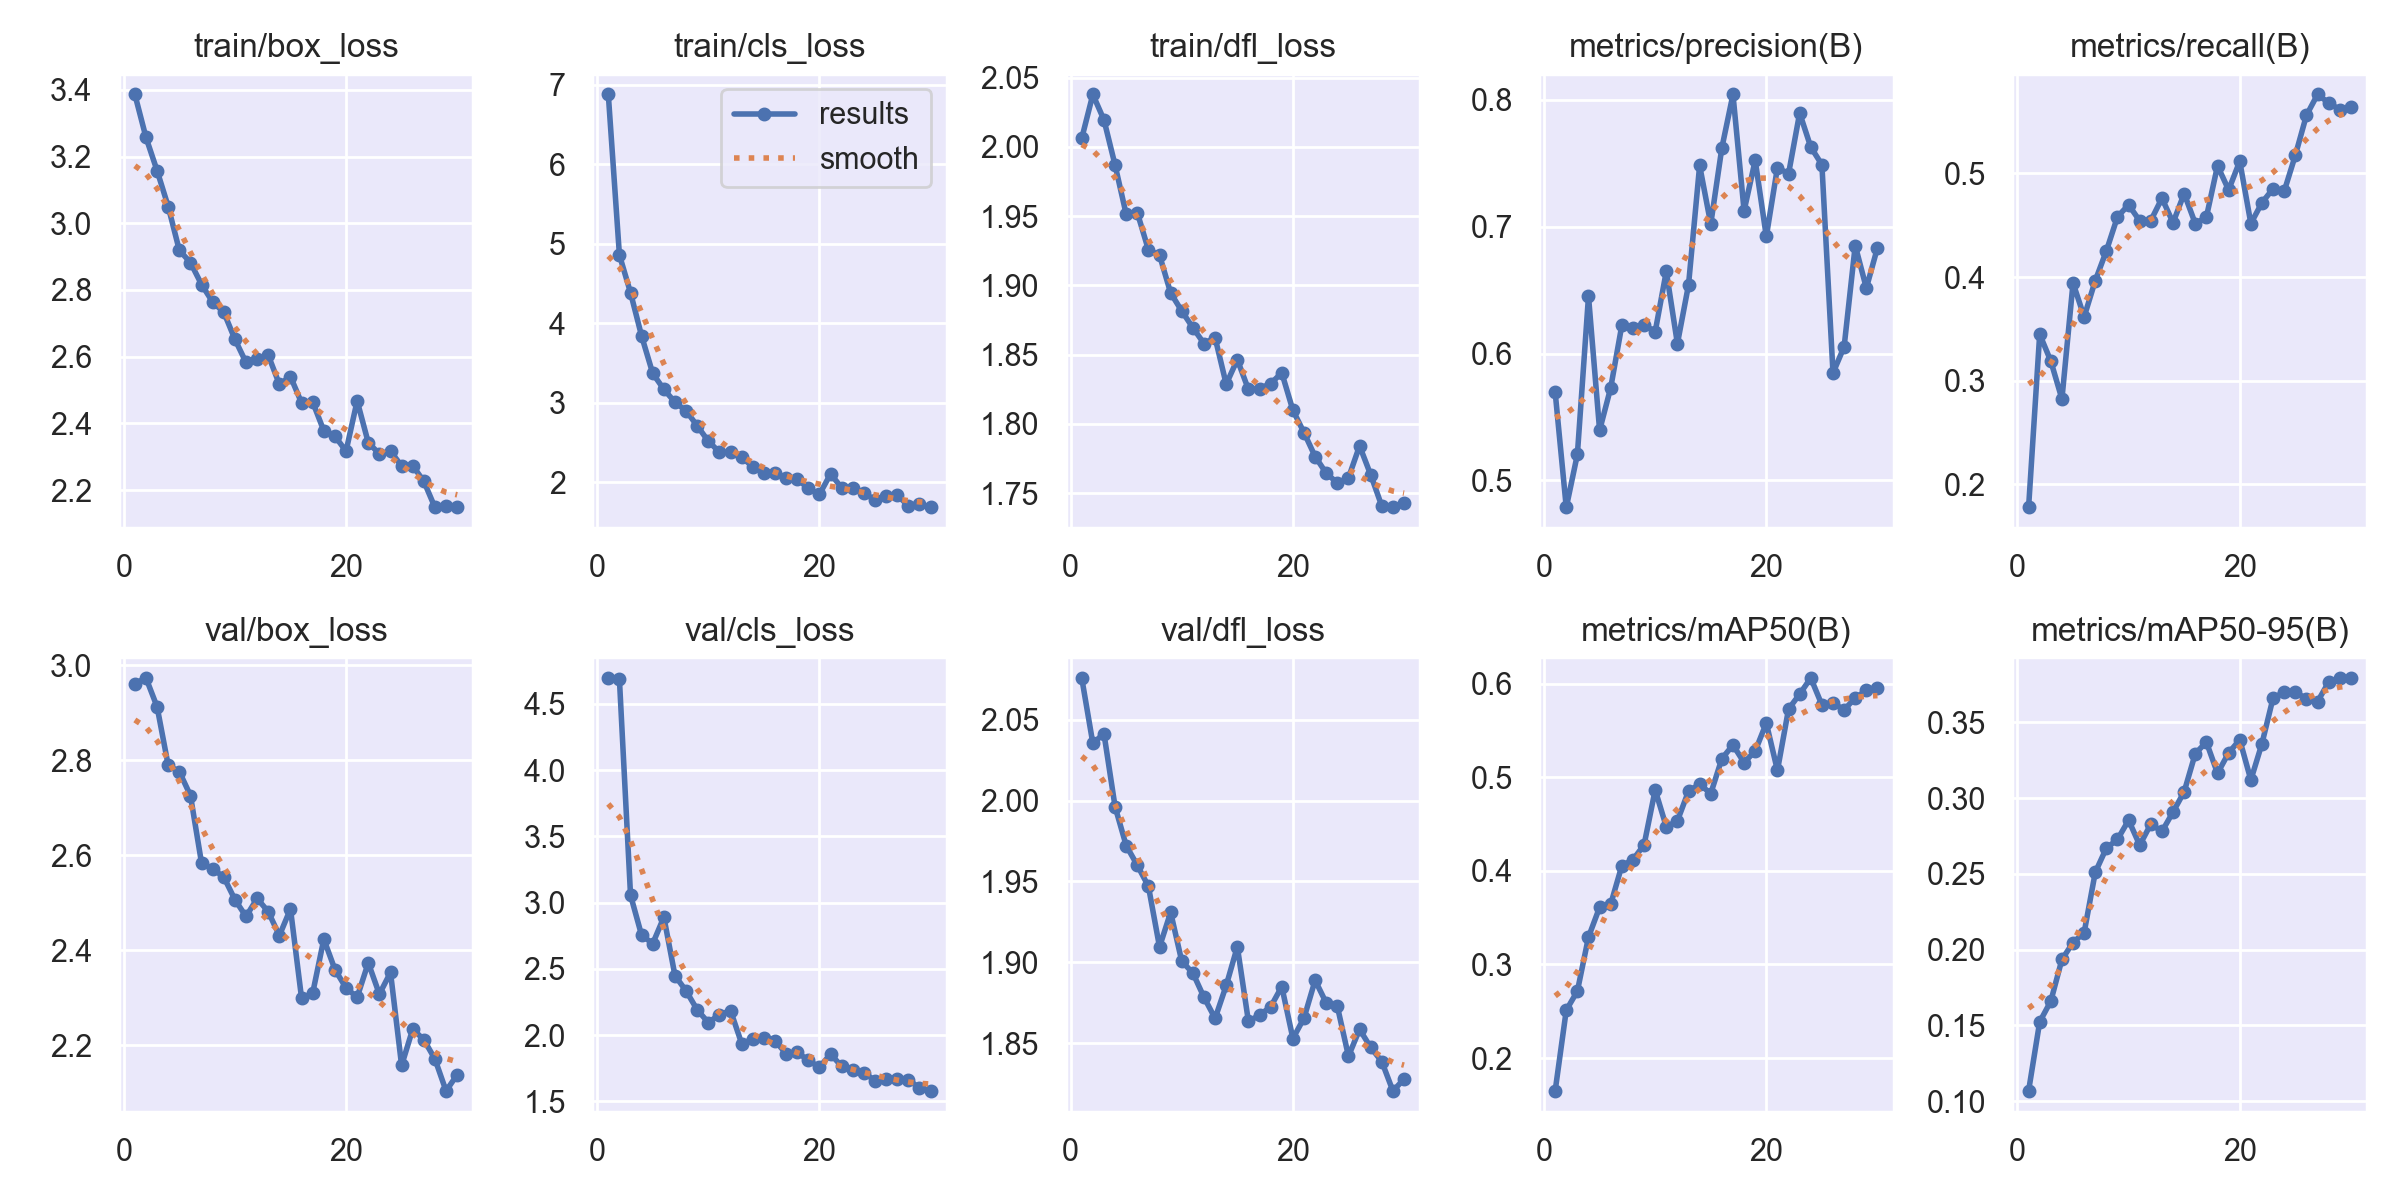

The data file committed next to this chart (first rows):
epoch, time, train/box_loss, train/cls_loss, train/dfl_loss, metrics/precision(B), metrics/recall(B), metrics/mAP50(B), metrics/mAP50-95(B), val/box_loss, val/cls_loss, val/dfl_loss, lr/pg0, lr/pg1, lr/pg2
1, 39.43, 3.386, 6.875, 2.006, 0.5696, 0.1777, 0.1648, 0.1067, 2.961, 4.695, 2.076, 0.001104, 0.001104, 0.001104
2, 72.13, 3.257, 4.856, 2.038, 0.4787, 0.3448, 0.2511, 0.1523, 2.973, 4.685, 2.035, 0.001074, 0.001074, 0.001074
3, 104.9, 3.157, 4.381, 2.02, 0.5205, 0.319, 0.2715, 0.166, 2.912, 3.056, 2.041, 0.001038, 0.001038, 0.001038
4, 137, 3.05, 3.835, 1.987, 0.6452, 0.2824, 0.3293, 0.1935, 2.789, 2.752, 1.996, 0.001001, 0.001001, 0.001001
5, 170.2, 2.919, 3.366, 1.951, 0.5395, 0.3943, 0.3611, 0.2046, 2.776, 2.691, 1.972, 0.0009643, 0.0009643, 0.0009643
6, 214.6, 2.882, 3.167, 1.953, 0.5731, 0.3616, 0.3645, 0.2112, 2.725, 2.89, 1.96, 0.0009277, 0.0009277, 0.0009277
7, 246, 2.816, 3.004, 1.926, 0.6224, 0.3966, 0.4055, 0.251, 2.583, 2.448, 1.947, 0.000891, 0.000891, 0.000891
8, 277.9, 2.764, 2.896, 1.922, 0.6199, 0.4253, 0.4119, 0.267, 2.571, 2.333, 1.91, 0.0008544, 0.0008544, 0.0008544
9, 309.6, 2.733, 2.707, 1.895, 0.6228, 0.4582, 0.4278, 0.2727, 2.554, 2.19, 1.931, 0.0008177, 0.0008177, 0.0008177
10, 340.8, 2.652, 2.514, 1.882, 0.6172, 0.4697, 0.4865, 0.2854, 2.506, 2.094, 1.901, 0.000781, 0.000781, 0.000781
11, 373.1, 2.583, 2.376, 1.869, 0.6649, 0.4543, 0.4471, 0.2689, 2.471, 2.154, 1.893, 0.0007444, 0.0007444, 0.0007444
12, 404.7, 2.593, 2.374, 1.858, 0.6078, 0.4546, 0.4535, 0.2828, 2.509, 2.184, 1.878, 0.0007077, 0.0007077, 0.0007077
13, 436.3, 2.605, 2.314, 1.862, 0.6542, 0.4761, 0.4852, 0.2779, 2.481, 1.936, 1.865, 0.000671, 0.000671, 0.000671
14, 477.7, 2.517, 2.192, 1.829, 0.7483, 0.4525, 0.4926, 0.2908, 2.43, 1.968, 1.886, 0.0006344, 0.0006344, 0.0006344
15, 519.9, 2.54, 2.113, 1.846, 0.7021, 0.4806, 0.4826, 0.3041, 2.487, 1.98, 1.91, 0.0005977, 0.0005977, 0.0005977
16, 562.4, 2.461, 2.113, 1.825, 0.7622, 0.4516, 0.5199, 0.3293, 2.298, 1.957, 1.863, 0.0005611, 0.0005611, 0.0005611
17, 605.6, 2.464, 2.05, 1.825, 0.8043, 0.4579, 0.5345, 0.3369, 2.31, 1.859, 1.867, 0.0005244, 0.0005244, 0.0005244
18, 647.4, 2.378, 2.038, 1.829, 0.7126, 0.5075, 0.5157, 0.3163, 2.423, 1.87, 1.872, 0.0004877, 0.0004877, 0.0004877
19, 689.7, 2.362, 1.921, 1.837, 0.7524, 0.4841, 0.5281, 0.3297, 2.359, 1.809, 1.885, 0.0004511, 0.0004511, 0.0004511
20, 731.3, 2.317, 1.846, 1.81, 0.6923, 0.5118, 0.558, 0.3384, 2.32, 1.757, 1.853, 0.0004144, 0.0004144, 0.0004144
21, 802.5, 2.468, 2.102, 1.794, 0.7467, 0.4517, 0.5073, 0.3119, 2.301, 1.857, 1.866, 0.0003777, 0.0003777, 0.0003777
22, 843.8, 2.342, 1.928, 1.776, 0.7418, 0.4718, 0.5729, 0.3359, 2.373, 1.763, 1.889, 0.0003411, 0.0003411, 0.0003411
23, 886.6, 2.309, 1.924, 1.764, 0.7897, 0.4853, 0.5889, 0.366, 2.307, 1.734, 1.875, 0.0003044, 0.0003044, 0.0003044
24, 928.3, 2.317, 1.859, 1.757, 0.7628, 0.4828, 0.6061, 0.3698, 2.353, 1.716, 1.873, 0.0002678, 0.0002678, 0.0002678
25, 969.7, 2.272, 1.778, 1.761, 0.749, 0.5174, 0.5774, 0.3699, 2.157, 1.656, 1.842, 0.0002311, 0.0002311, 0.0002311
26, 1012, 2.273, 1.829, 1.784, 0.5847, 0.5561, 0.5794, 0.3655, 2.234, 1.67, 1.859, 0.0001944, 0.0001944, 0.0001944
27, 1053, 2.226, 1.835, 1.763, 0.6054, 0.5762, 0.5721, 0.3635, 2.211, 1.666, 1.847, 0.0001578, 0.0001578, 0.0001578
28, 1095, 2.148, 1.701, 1.741, 0.6852, 0.5682, 0.5848, 0.3765, 2.17, 1.664, 1.839, 0.0001211, 0.0001211, 0.0001211
29, 1135, 2.153, 1.719, 1.74, 0.6516, 0.5616, 0.5929, 0.3792, 2.103, 1.6, 1.82, 8.4436e-05, 8.4436e-05, 8.4436e-05
30, 1177, 2.149, 1.681, 1.743, 0.6835, 0.5642, 0.5957, 0.3791, 2.138, 1.578, 1.828, 4.7773e-05, 4.7773e-05, 4.7773e-05
